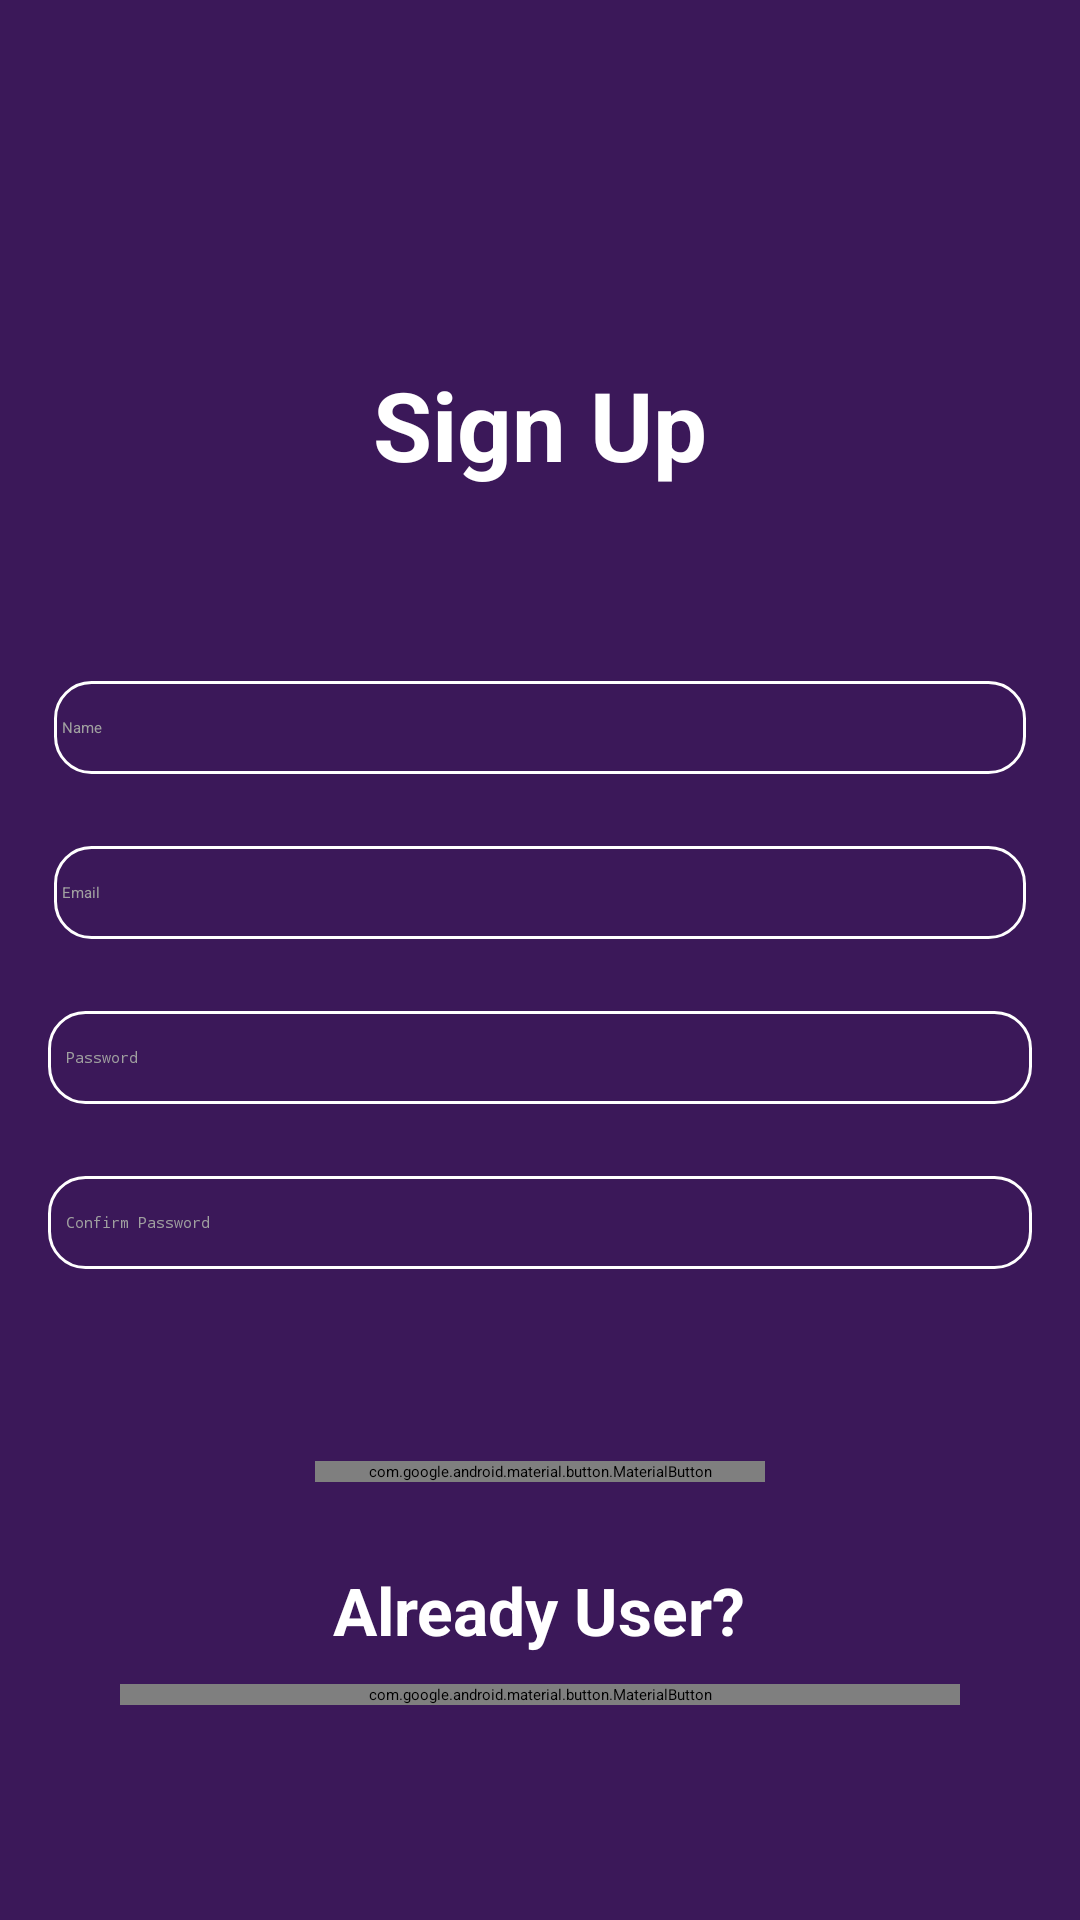

This screen was rendered from an Android layout file. Write that file and the resources it references.
<!-- AndroidManifest.xml: application theme Theme.WhatNow -->
<!-- res/layout/activity_sgin_up.xml -->
<?xml version="1.0" encoding="utf-8"?>
<LinearLayout xmlns:android="http://schemas.android.com/apk/res/android"
    xmlns:tools="http://schemas.android.com/tools"
    android:id="@+id/main"
    android:layout_width="match_parent"
    android:layout_height="match_parent"
    android:background="#3B1859"
    android:orientation="vertical"
    tools:context=".Auth.LoginActivity">

    <TextView
        android:id="@+id/signup"
        android:layout_width="wrap_content"
        android:layout_height="wrap_content"
        android:layout_gravity="center"
        android:layout_marginTop="120dp"
        android:text="Sign Up"
        android:textColor="@color/white"
        android:textSize="32dp"
        android:textStyle="bold" />

    <EditText
        android:background="@drawable/edittext_border"
        android:id="@+id/name_et"
        android:layout_width="match_parent"
        android:layout_height="wrap_content"
        android:layout_marginHorizontal="18dp"
        android:layout_marginTop="64dp"
        android:hint="  Name"
        android:inputType="textEmailAddress"
        android:textColor="@color/white"
        android:textColorHint="#A0A0A0" />

    <EditText
        android:background="@drawable/edittext_border"
        android:id="@+id/email_et"
        android:layout_width="match_parent"
        android:layout_height="wrap_content"
        android:layout_marginHorizontal="18dp"
        android:layout_marginTop="24dp"
        android:hint="  Email"
        android:inputType="textEmailAddress"
        android:textColor="@color/white"
        android:textColorHint="#A0A0A0" />

    <EditText
        android:background="@drawable/edittext_border"
        android:id="@+id/pass_et"
        android:layout_width="match_parent"
        android:layout_height="wrap_content"
        android:layout_marginHorizontal="16dp"
        android:layout_marginTop="24dp"
        android:hint="  Password"
        android:inputType="textPassword"
        android:textColorHint="#A0A0A0" />

    <EditText
        android:background="@drawable/edittext_border"
        android:id="@+id/copass_et"
        android:layout_width="match_parent"
        android:layout_height="wrap_content"
        android:layout_marginHorizontal="16dp"
        android:layout_marginTop="24dp"
        android:hint="  Confirm Password"
        android:inputType="textPassword"
        android:textColorHint="#A0A0A0" />

    <com.google.android.material.button.MaterialButton
        android:id="@+id/signUp_btn"
        android:layout_width="150dp"
        android:layout_height="wrap_content"
        android:layout_gravity="center"
        android:layout_marginTop="64dp"
        android:shadowColor="@color/black"
        android:text="Sign Up"
        android:textColor="@color/white" />

    <ProgressBar
        android:id="@+id/progress"
        android:layout_width="wrap_content"
        android:layout_height="wrap_content"
        android:layout_gravity="center"
        android:layout_marginTop="16dp"
        android:visibility="invisible"
        tools:visibility="visible" />

    <TextView
        android:layout_width="wrap_content"
        android:layout_height="wrap_content"
        android:layout_marginTop="12dp"
        android:text="Already User?"
        android:textColor="@color/white"
        android:layout_gravity="center"
        android:textSize="22dp"
        android:textStyle="bold"/>

    <com.google.android.material.button.MaterialButton
        android:id="@+id/already_btn"
        android:layout_width="280dp"
        android:layout_height="wrap_content"
        android:layout_gravity="center"
        android:layout_marginTop="10dp"
        android:shadowColor="@color/black"
        android:text="Login"
        android:textColor="@color/white" />

</LinearLayout>
<!-- resources referenced by this layout -->
<resources>
  <!-- drawable edittext_border (drawable) -->
  <?xml version="1.0" encoding="utf-8"?>
  <shape xmlns:android="http://schemas.android.com/apk/res/android" android:shape="rectangle">
      <solid android:color="@android:color/transparent" />
      <stroke android:width="1dp" android:color="@android:color/white" />
      <corners android:radius="12dp" />
      <padding android:top="12dp" android:bottom="12dp" />
  </shape>
  <style name="Theme.WhatNow" parent="Base.Theme.WhatNow">
          
          <item name="android:navigationBarColor">@android:color/transparent</item>
          <item name="android:statusBarColor">@android:color/transparent</item>
          <item name="android:windowLightStatusBar">?attr/isLightTheme</item>
      </style>
  <!-- not gathered from this repository: default colours our renderer supplied (Android Studio template values) -->
  <color name="black">#FF000000</color>
  <color name="white">#FFFFFFFF</color>
</resources>
